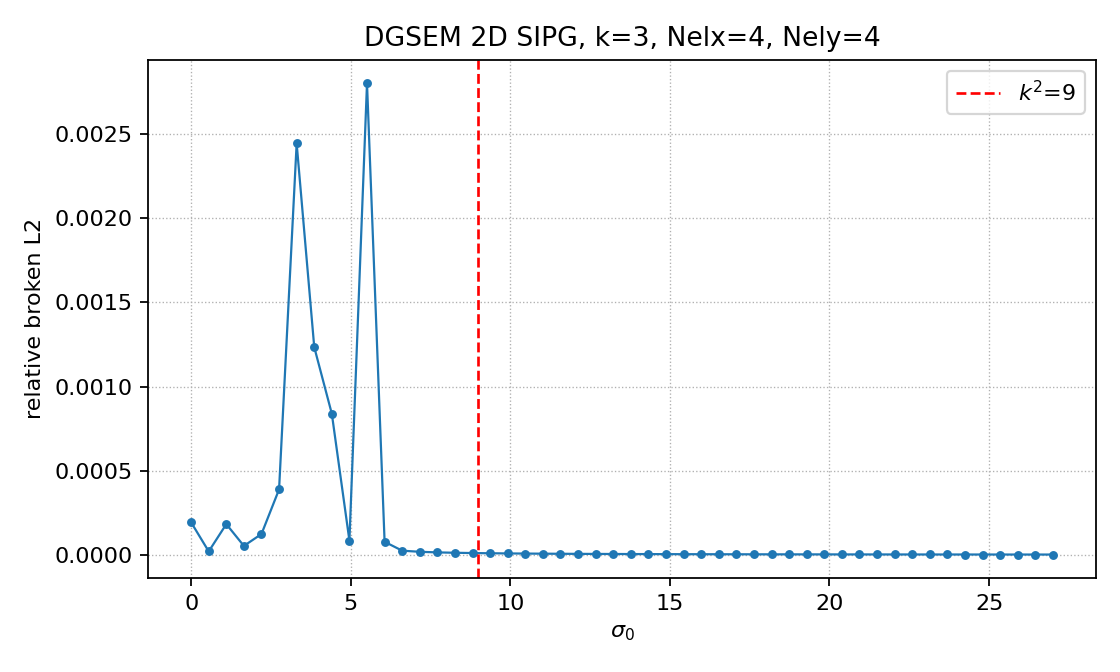

The file beside this chart, header and first rows:
sigma0, broken_L2_rel
0, 0.0001936
0.551, 2.10724e-05
1.102, 0.0001832
1.653, 5.37001e-05
2.204, 0.0001245
2.755, 0.0003893
3.306, 0.002445
3.857, 0.001235
4.408, 0.0008387
4.959, 8.49945e-05
5.51, 0.002802
6.061, 7.83425e-05
6.612, 2.5432e-05
7.163, 1.88049e-05
7.714, 1.53237e-05
8.265, 1.30263e-05
8.816, 1.13629e-05
9.367, 1.00926e-05
9.918, 9.08698e-06
10.47, 8.269569999999999e-06
11.02, 7.59136e-06
11.57, 7.01929e-06
12.12, 6.53014e-06
12.67, 6.1071e-06
13.22, 5.73765e-06
13.78, 5.41228e-06
14.33, 5.1236e-06
14.88, 4.86582e-06
15.43, 4.6343e-06
15.98, 4.4253e-06
16.53, 4.23575e-06
17.08, 4.06311e-06
17.63, 3.90529e-06
18.18, 3.76051e-06
18.73, 3.62727e-06
19.29, 3.50429e-06
19.84, 3.39048e-06
20.39, 3.28489e-06
20.94, 3.18669e-06
21.49, 3.09519e-06
22.04, 3.00975e-06
22.59, 2.92981e-06
23.14, 2.8549e-06
23.69, 2.78458e-06
24.24, 2.71847e-06
24.8, 2.65622e-06
25.35, 2.59754e-06
25.9, 2.54213e-06
26.45, 2.48977e-06
27, 2.44022e-06
